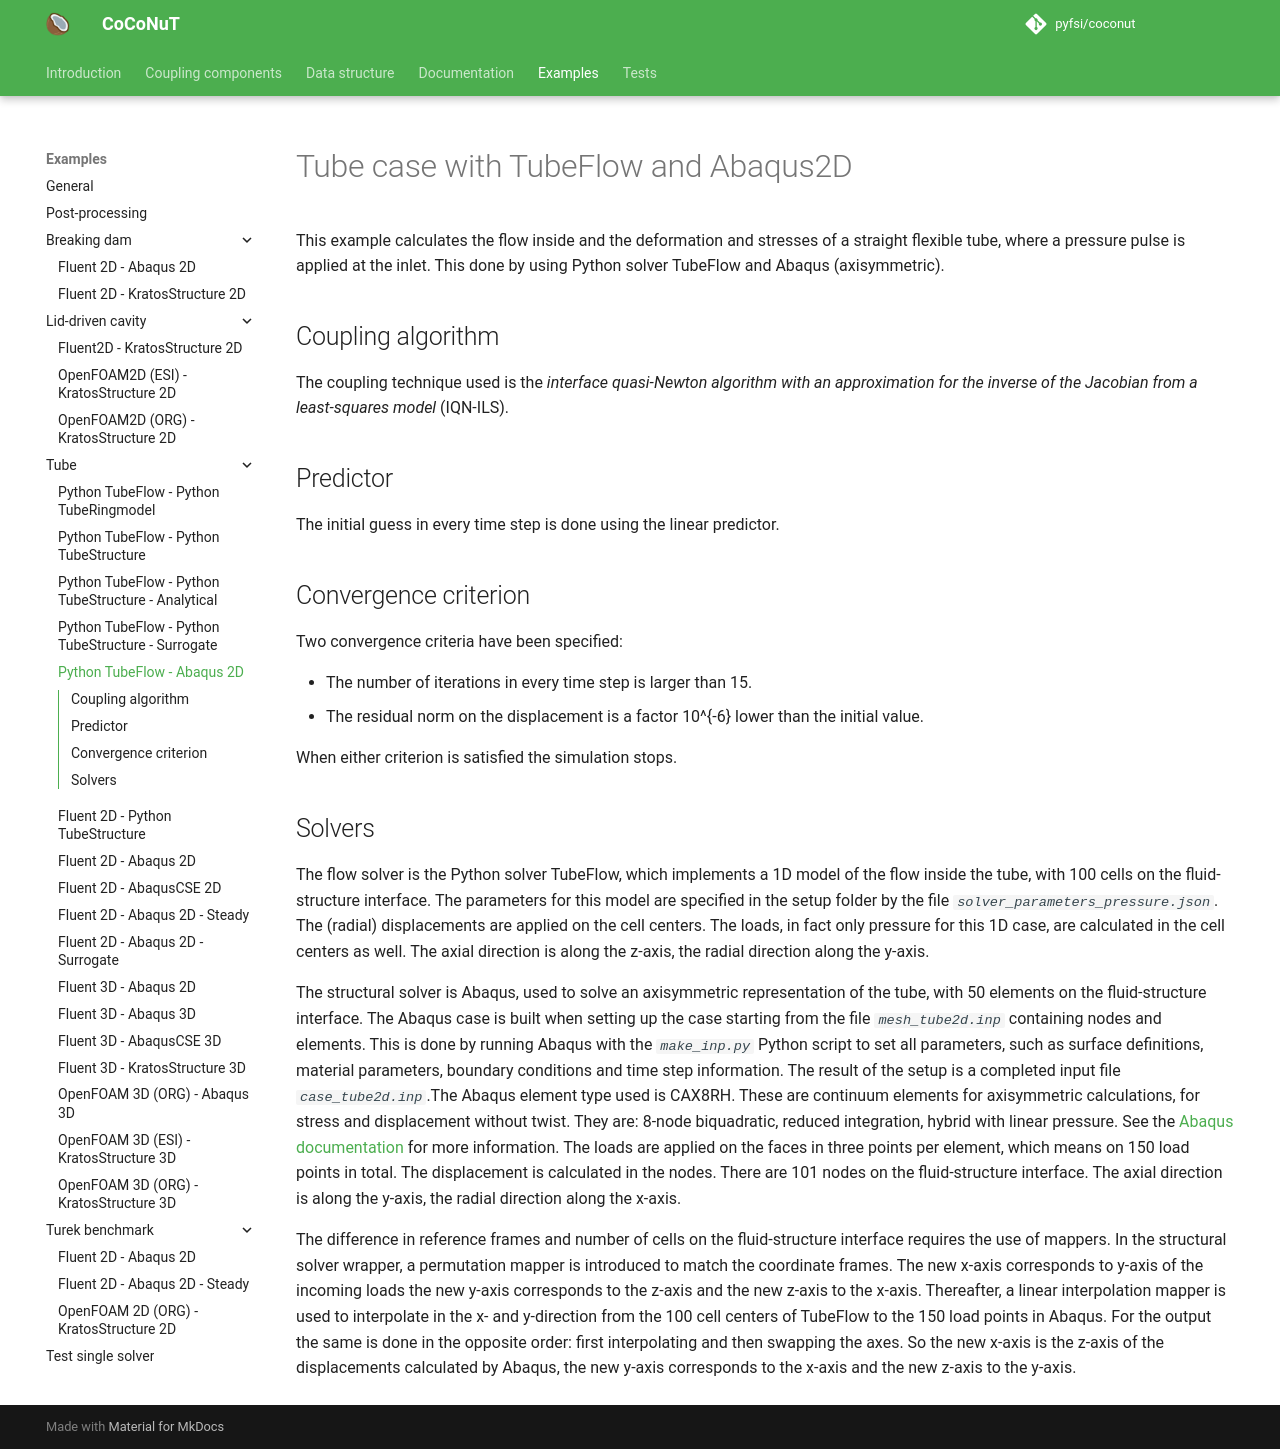

repository: pyfsi/coconut · page: tube_tube_flow_abaqus2d.html · generator: mkdocs

# Tube case with TubeFlow and Abaqus2D

This example calculates the flow inside and the deformation and stresses of a straight flexible tube, where a pressure pulse is applied at the inlet.
This done by using Python solver TubeFlow and Abaqus (axisymmetric).

## Coupling algorithm

The coupling technique used is the *interface quasi-Newton algorithm with an approximation for the inverse of the Jacobian from a least-squares model* (IQN-ILS).

## Predictor

The initial guess in every time step is done using the linear predictor.

## Convergence criterion

Two convergence criteria have been specified:

- The number of iterations in every time step is larger than 15.
- The residual norm on the displacement is a factor $10^{-6}$ lower than the initial value.
 
When either criterion is satisfied the simulation stops.

## Solvers

The flow solver is the Python solver TubeFlow, which implements a 1D model of the flow inside the tube,
with 100 cells on the fluid-structure interface. 
The parameters for this model are specified in the setup folder by the file *`solver_parameters_pressure.json`*.
The (radial) displacements are applied on the cell centers.
The loads, in fact only pressure for this 1D case, are calculated in the cell centers as well.
The axial direction is along the z-axis,
the radial direction along the y-axis.

The structural solver is Abaqus, used to solve an axisymmetric representation of the tube,
with 50 elements on the fluid-structure interface.
The Abaqus case is built when setting up the case starting from the file *`mesh_tube2d.inp`* containing nodes and elements. 
This is done by running Abaqus with the *`make_inp.py`* Python script to set all parameters, such as surface definitions, material parameters, boundary conditions and time step information.
The result of the setup is a completed input file *`case_tube2d.inp`*.The Abaqus element type used is CAX8RH. These are continuum elements for axisymmetric calculations, for stress and displacement without twist. 
They are: 8-node biquadratic, reduced integration, hybrid with linear pressure. 
See the [Abaqus documentation](http://130.149.89.49:2080/v6.14/books/usb/default.htm?startat=book01.html#usb) for more information. 
The loads are applied on the faces in three points per element, which means on 150 load points in total. 
The displacement is calculated in the nodes. There are 101 nodes on the fluid-structure interface.
The axial direction is along the y-axis, the radial direction along the x-axis.

The difference in reference frames and number of cells on the fluid-structure interface requires the use of mappers.
In the structural solver wrapper, a permutation mapper is introduced to match the coordinate frames.
The new x-axis corresponds to y-axis of the incoming loads the new y-axis corresponds to the z-axis and the new z-axis to the x-axis.
Thereafter, a linear interpolation mapper is used to interpolate in the x- and y-direction from the 100 cell centers of TubeFlow to the 150 load points in Abaqus.
For the output the same is done in the opposite order: first interpolating and then swapping the axes.
So the new x-axis is the z-axis of the displacements calculated by Abaqus, the new y-axis corresponds to the x-axis and the new z-axis to the y-axis.
